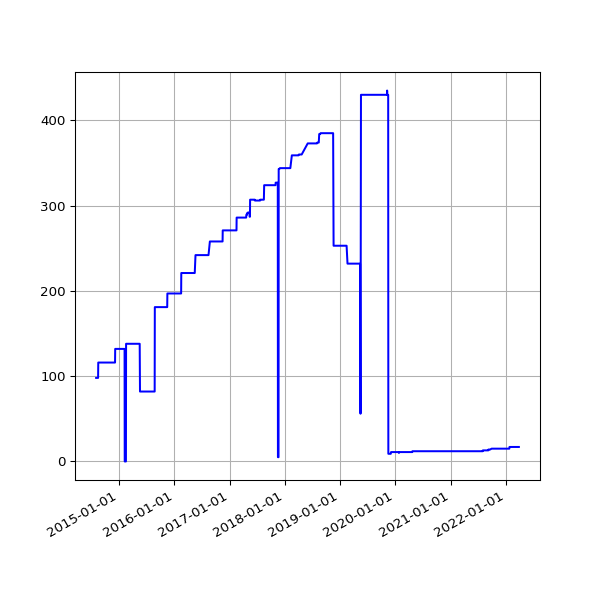

Data behind this chart, as committed beside it:
date, value
2014-08-02 02:34:49 +0100, 98
2014-08-03 03:05:19 +0100, 98
2014-08-04 02:45:32 +0100, 98
2014-08-05 02:45:33 +0100, 98
2014-08-06 02:43:20 +0100, 98
2014-08-07 02:41:52 +0100, 98
2014-08-08 02:43:24 +0100, 98
2014-08-09 02:35:17 +0100, 98
2014-08-10 02:37:17 +0100, 98
2014-08-11 02:49:09 +0100, 98
2014-08-12 02:36:56 +0100, 98
2014-08-13 02:41:52 +0100, 98
2014-08-14 02:39:20 +0100, 98
2014-08-15 02:40:32 +0100, 98
2014-08-16 02:39:22 +0100, 116
2014-08-17 02:37:23 +0100, 116
2014-08-18 02:40:14 +0100, 116
2014-08-19 02:41:31 +0100, 116
2014-08-20 02:41:02 +0100, 116
2014-08-21 02:46:25 +0100, 116
2014-08-22 02:42:42 +0100, 116
2014-08-23 02:49:08 +0100, 116
2014-08-24 02:41:34 +0100, 116
2014-08-25 02:44:26 +0100, 116
2014-08-26 02:45:33 +0100, 116
2014-08-27 02:47:23 +0100, 116
2014-08-28 02:45:45 +0100, 116
2014-08-29 02:52:17 +0100, 116
2014-08-30 02:41:53 +0100, 116
2014-08-31 02:41:54 +0100, 116
2014-09-01 02:41:45 +0100, 116
2014-09-02 02:56:38 +0100, 116
2014-09-03 02:53:41 +0100, 116
2014-09-04 03:09:09 +0100, 116
2014-09-05 02:53:14 +0100, 116
2014-09-06 02:45:18 +0100, 116
2014-09-07 02:42:16 +0100, 116
2014-09-08 03:37:13 +0100, 116
2014-09-09 02:50:39 +0100, 116
2014-09-10 02:53:39 +0100, 116
2014-09-11 03:39:38 +0100, 116
2014-09-12 02:44:06 +0100, 116
2014-09-13 02:45:19 +0100, 116
2014-09-14 02:46:09 +0100, 116
2014-09-15 02:51:21 +0100, 116
2014-09-16 02:51:21 +0100, 116
2014-09-17 02:50:45 +0100, 116
2014-09-18 02:52:25 +0100, 116
2014-09-19 02:50:21 +0100, 116
2014-09-20 02:42:56 +0100, 116
2014-09-21 02:40:59 +0100, 116
2014-09-22 02:50:35 +0100, 116
2014-09-23 02:41:41 +0100, 116
2014-09-24 02:44:22 +0100, 116
2014-09-25 02:55:33 +0100, 116
2014-09-26 02:52:05 +0100, 116
2014-09-27 02:42:14 +0100, 116
2014-09-28 02:39:29 +0100, 116
2014-09-29 02:49:32 +0100, 116
2014-09-30 02:55:10 +0100, 116
... 2,144 more rows
